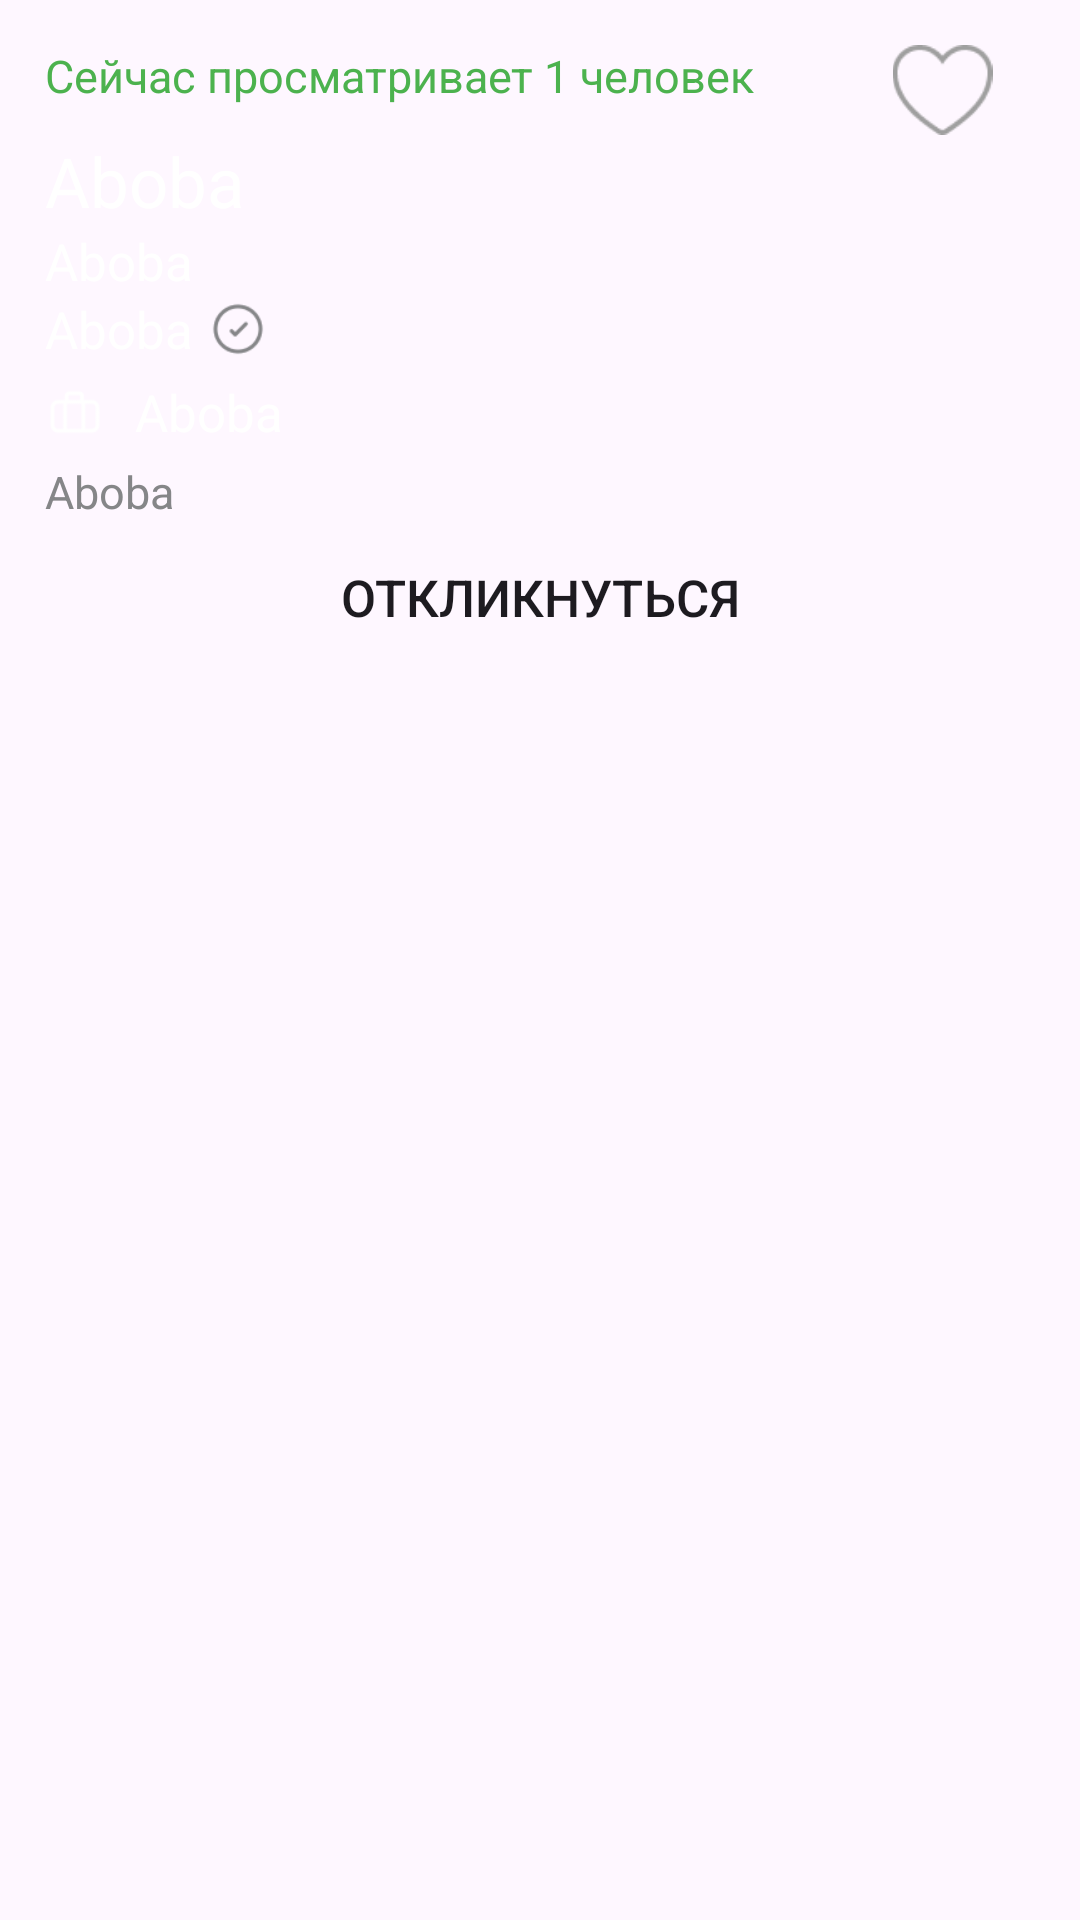

Reconstruct the res/layout file that produces this screen, plus the resources it refers to.
<!-- AndroidManifest.xml: application theme Theme.Job_search -->
<!-- res/layout/vacancy_item.xml -->
<?xml version="1.0" encoding="utf-8"?>
<LinearLayout xmlns:android="http://schemas.android.com/apk/res/android"
    android:layout_width="match_parent"
    android:layout_height="wrap_content"
    android:layout_margin="10dp"
    android:background="@drawable/card_style"
    android:orientation="vertical">

    <LinearLayout
        android:layout_width="match_parent"
        android:layout_height="wrap_content">

        <TextView
            android:id="@+id/lookCount"
            android:layout_width="wrap_content"
            android:layout_height="wrap_content"
            android:layout_marginLeft="15dp"
            android:layout_marginTop="15dp"
            android:layout_weight="1"
            android:text="Сейчас просматривает 1 человек"
            android:textColor="@color/green"
            android:textSize="15dp">

        </TextView>

        <ImageView
            android:id="@+id/heart"
            android:layout_width="30dp"
            android:layout_height="30dp"
            android:layout_marginTop="15dp"
            android:layout_marginRight="15dp"
            android:layout_weight="1"
            android:src="@drawable/heart">

        </ImageView>

    </LinearLayout>

    <TextView
        android:id="@+id/title"
        android:layout_width="wrap_content"
        android:layout_height="wrap_content"
        android:layout_marginLeft="15dp"
        android:text="Aboba"
        android:textColor="@color/white"
        android:textSize="23dp">

    </TextView>

    <TextView
        android:id="@+id/town"
        android:layout_width="wrap_content"
        android:layout_height="wrap_content"
        android:layout_marginLeft="15dp"
        android:text="Aboba"
        android:textColor="@color/white"
        android:textSize="17dp">

    </TextView>

    <LinearLayout
        android:layout_width="wrap_content"
        android:layout_height="wrap_content">

        <TextView
            android:id="@+id/company"
            android:layout_width="wrap_content"
            android:layout_height="wrap_content"
            android:layout_marginLeft="15dp"
            android:text="Aboba"
            android:textColor="@color/white"
            android:textSize="17dp">

        </TextView>

        <ImageView
            android:layout_width="20dp"
            android:layout_height="20dp"
            android:layout_gravity="center"
            android:layout_marginLeft="5dp"
            android:src="@drawable/check">

        </ImageView>

    </LinearLayout>

    <LinearLayout
        android:layout_width="wrap_content"
        android:layout_height="wrap_content"
        android:layout_marginTop="5dp"
        android:layout_marginBottom="5dp">

        <ImageView
            android:layout_width="20dp"
            android:layout_height="20dp"
            android:layout_gravity="center"
            android:layout_marginLeft="15dp"
            android:src="@drawable/experience">

        </ImageView>

        <TextView
            android:id="@+id/experience"
            android:layout_width="wrap_content"
            android:layout_height="wrap_content"
            android:layout_marginLeft="10dp"
            android:text="Aboba"
            android:textColor="@color/white"
            android:textSize="17dp">

        </TextView>

    </LinearLayout>

    <TextView
        android:id="@+id/data"
        android:layout_width="wrap_content"
        android:layout_height="wrap_content"
        android:layout_marginLeft="15dp"
        android:text="Aboba"
        android:textColor="@color/grey3"
        android:textSize="15dp">

    </TextView>

    <Button
        android:layout_width="match_parent"
        android:layout_height="40dp"
        android:layout_marginLeft="15dp"
        android:layout_marginRight="15dp"
        android:layout_marginBottom="15dp"
        android:layout_marginTop="5dp"
        android:background="@drawable/but_responce_style"
        android:text="Откликнуться"
        android:layout_gravity="center"
        android:gravity="center"
        android:textSize="17dp">

    </Button>

</LinearLayout>
<!-- resources referenced by this layout -->
<resources>
  <color name="green">#4CB24E</color>
  <color name="grey3">#858688</color>
  <color name="white">#FFFFFF</color>
  
      // special
  <!-- drawable check: png bitmap (drawable, 1600 bytes) -->
  <!-- drawable experience: png bitmap (drawable, 768 bytes) -->
  <!-- drawable heart: png bitmap (drawable, 1663 bytes) -->
  <style name="Theme.Job_search" parent="Base.Theme.Job_search" />
  <style name="Base.Theme.Job_search" parent="Theme.Material3.DayNight.NoActionBar">
          
          
      </style>
</resources>
